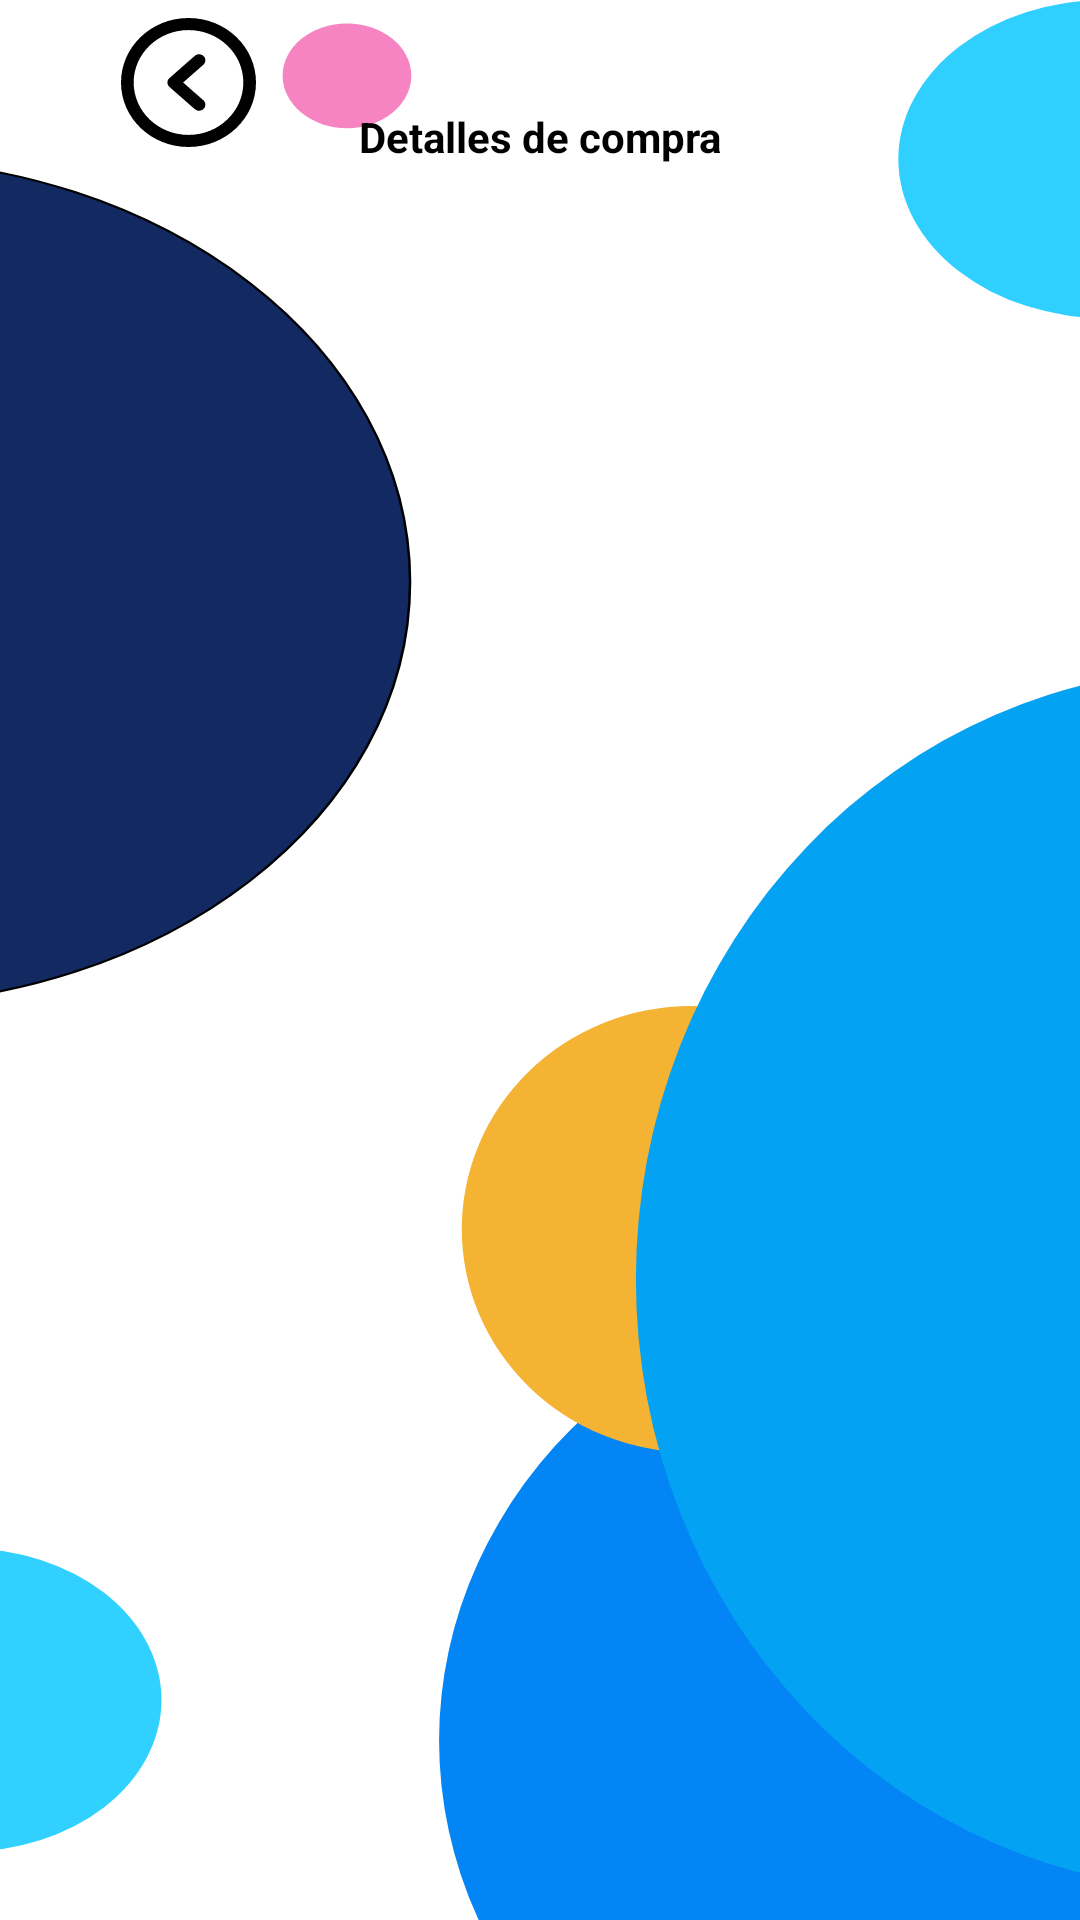

The Android layout XML behind this screen, and the referenced resources:
<!-- AndroidManifest.xml: application theme Theme.PlataformaCompras -->
<!-- res/layout/activity_historial.xml -->
<?xml version="1.0" encoding="utf-8"?>
<androidx.constraintlayout.widget.ConstraintLayout xmlns:android="http://schemas.android.com/apk/res/android"
    xmlns:app="http://schemas.android.com/apk/res-auto"
    xmlns:tools="http://schemas.android.com/tools"
    android:layout_width="match_parent"
    android:layout_height="match_parent"
    tools:context=".Historial"
    android:background="@drawable/fondo22">

    <TextView
        android:id="@+id/texcompra"
        android:layout_width="wrap_content"
        android:layout_height="wrap_content"
        android:layout_marginTop="36dp"
        android:text="Detalles de compra"
        android:textColor="@color/black"
        android:textStyle="bold"
        app:layout_constraintEnd_toEndOf="parent"
        app:layout_constraintStart_toStartOf="parent"
        app:layout_constraintTop_toTopOf="parent"
        tools:ignore="InvalidId" />

    <ImageView
        android:id="@+id/idhisotorial"
        android:layout_width="138dp"
        android:layout_height="110dp"
        android:src="@drawable/historial"
        app:layout_constraintBottom_toBottomOf="parent"
        app:layout_constraintEnd_toEndOf="parent"
        app:layout_constraintStart_toStartOf="parent"
        app:layout_constraintTop_toBottomOf="@+id/texcompra"
        app:layout_constraintVertical_bias="0.025"
        app:lottie_autoPlay="true"
        app:lottie_loop="true" />

    <androidx.recyclerview.widget.RecyclerView
        android:id="@+id/recyclerView2"
        android:layout_width="375dp"
        android:layout_height="467dp"
        app:layout_constraintBottom_toBottomOf="parent"
        app:layout_constraintEnd_toEndOf="parent"
        app:layout_constraintStart_toStartOf="parent"
        app:layout_constraintTop_toBottomOf="@+id/idhisotorial" />


    <Button
        android:id="@+id/atras"
        android:layout_width="45dp"
        android:layout_height="43dp"
        android:layout_marginStart="6dp"
        android:layout_marginTop="6dp"
        android:background="@drawable/ic_atras"
        android:backgroundTint="@null"
        android:onClick="atras"
        app:layout_constraintEnd_toEndOf="parent"
        app:layout_constraintHorizontal_bias="0.111"
        app:layout_constraintStart_toStartOf="parent"
        app:layout_constraintTop_toTopOf="parent"
        app:layout_constraintVertical_bias="0.0" />

</androidx.constraintlayout.widget.ConstraintLayout>
<!-- resources referenced by this layout -->
<resources>
  <color name="black">#FF000000</color>
  <!-- drawable fondo22 (drawable) -->
  <vector xmlns:android="http://schemas.android.com/apk/res/android"
      android:width="428dp"
      android:height="899dp"
      android:viewportWidth="428"
      android:viewportHeight="899">
    <path
        android:pathData="M112,35.5a25.5,24.5 0,1 0,51 0a25.5,24.5 0,1 0,-51 0z"
        android:fillColor="#F684C2"/>
    <path
        android:strokeWidth="1"
        android:pathData="M162.5,272.5C162.5,381.81 65.39,470.5 -54.5,470.5C-174.39,470.5 -271.5,381.81 -271.5,272.5C-271.5,163.19 -174.39,74.5 -54.5,74.5C65.39,74.5 162.5,163.19 162.5,272.5Z"
        android:fillColor="#132962"
        android:strokeColor="#000000"/>
    <path
        android:pathData="M-91,796a77.5,71 0,1 0,155 0a77.5,71 0,1 0,-155 0z"
        android:fillColor="#30D0FF"/>
    <path
        android:pathData="M174,815a201.5,217 0,1 0,403 0a201.5,217 0,1 0,-403 0z"
        android:fillColor="#0385F5"/>
    <path
        android:pathData="M183,575.5a91,104.5 0,1 0,182 0a91,104.5 0,1 0,-182 0z"
        android:fillColor="#F4B333"/>
    <path
        android:pathData="M252,599a230.5,286 0,1 0,461 0a230.5,286 0,1 0,-461 0z"
        android:fillColor="#03A2F3"/>
    <path
        android:pathData="M356,74.5a82.5,74.5 0,1 0,165 0a82.5,74.5 0,1 0,-165 0z"
        android:fillColor="#2FCFFF"/>
  </vector>
  <!-- drawable ic_atras (drawable) -->
  <vector xmlns:android="http://schemas.android.com/apk/res/android"
      android:width="612dp"
      android:height="612dp"
      android:viewportWidth="612"
      android:viewportHeight="612">
    <path
        android:fillColor="#FF000000"
        android:pathData="M353.812,172.125c-7.478,0 -14.21,2.926 -19.335,7.612l-0.058,-0.077L219.67,284.848c-5.91,5.451 -9.295,13.101 -9.295,21.152s3.385,15.701 9.295,21.152L334.42,432.34l0.058,-0.076c5.125,4.686 11.857,7.611 19.335,7.611c15.836,0 28.688,-12.852 28.688,-28.688c0,-8.357 -3.634,-15.836 -9.353,-21.076l0.058,-0.076L281.52,306l91.685,-84.054l-0.058,-0.077c5.719,-5.221 9.353,-12.68 9.353,-21.057C382.5,184.977 369.648,172.125 353.812,172.125zM306,0C137.012,0 0,137.012 0,306s137.012,306 306,306s306,-137.012 306,-306S474.988,0 306,0zM306,554.625C168.912,554.625 57.375,443.088 57.375,306S168.912,57.375 306,57.375S554.625,168.912 554.625,306S443.088,554.625 306,554.625z"/>
  </vector>
  <style name="Theme.PlataformaCompras" parent="Theme.MaterialComponents.DayNight.NoActionBar">
          
          <item name="colorPrimary">#132962</item>
          <item name="colorPrimaryVariant">@color/white</item>
          <item name="colorOnPrimary">@color/white</item>
          
          <item name="colorSecondary">@color/teal_200</item>
          <item name="colorSecondaryVariant">@color/teal_700</item>
          <item name="colorOnSecondary">@color/black</item>
          
          <item name="android:statusBarColor" tools:targetApi="l">?attr/colorPrimaryVariant</item>
          
      </style>
  <color name="white">#FFFFFFFF</color>
  <color name="teal_200">#FF03DAC5</color>
  <color name="teal_700">#FF018786</color>
</resources>
